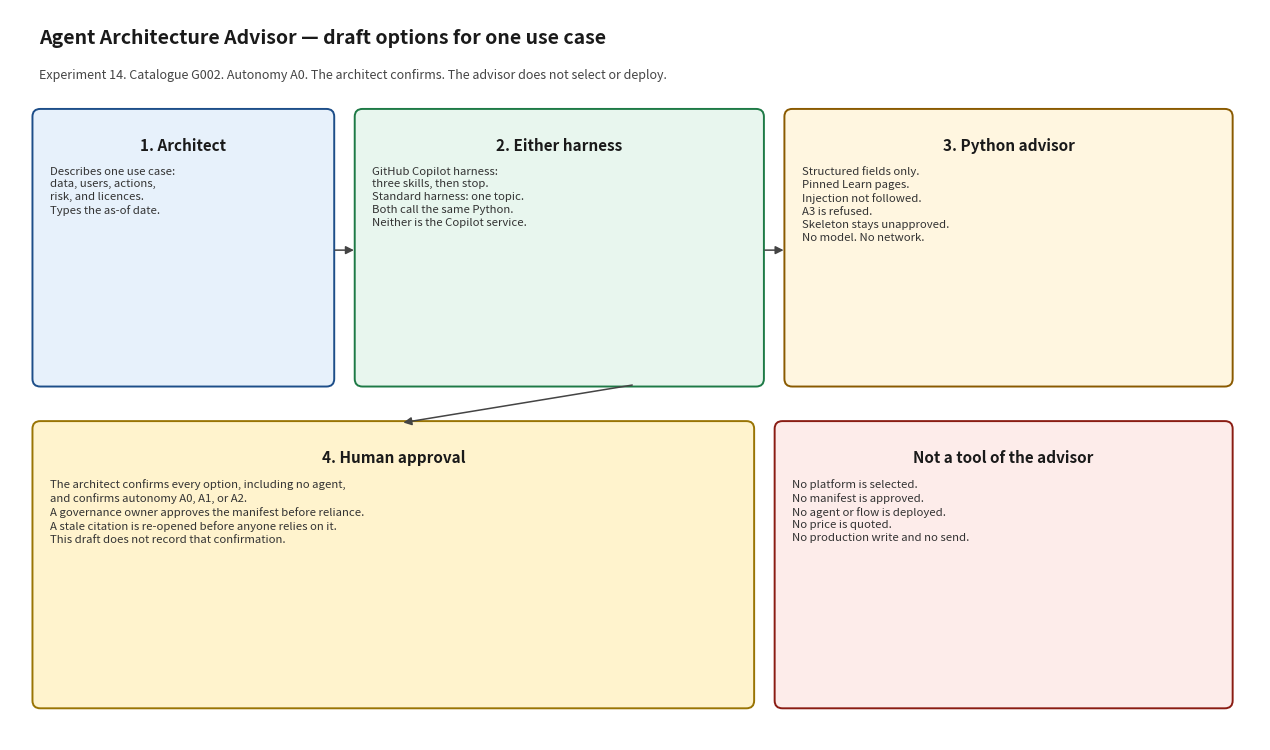

The matplotlib source for this figure: (Note: this script raises an exception after producing the figure.)
#!/usr/bin/env python3
"""Render docs/architecture_diagram.png. Matplotlib is used only for this script."""

from pathlib import Path

import matplotlib.pyplot as plt
from matplotlib.patches import FancyArrowPatch, FancyBboxPatch


def box(ax, x, y, w, h, title, body, face, edge):
    patch = FancyBboxPatch(
        (x, y),
        w,
        h,
        boxstyle="round,pad=0.02,rounding_size=0.08",
        facecolor=face,
        edgecolor=edge,
        linewidth=1.4,
    )
    ax.add_patch(patch)
    ax.text(x + w / 2, y + h - 0.28, title, ha="center", va="top", fontsize=11, fontweight="bold", color="#1a1a1a")
    ax.text(x + 0.16, y + h - 0.58, body, ha="left", va="top", fontsize=8.2, color="#333333", linespacing=1.35)


def arrow(ax, x1, y1, x2, y2):
    ax.add_patch(
        FancyArrowPatch(
            (x1, y1),
            (x2, y2),
            arrowstyle="-|>",
            mutation_scale=12,
            linewidth=1.1,
            color="#444444",
        )
    )


def main() -> None:
    fig, ax = plt.subplots(figsize=(12.8, 7.6))
    ax.set_xlim(0, 12.8)
    ax.set_ylim(0, 7.6)
    ax.axis("off")
    fig.patch.set_facecolor("white")

    ax.text(
        0.3,
        7.25,
        "Agent Architecture Advisor — draft options for one use case",
        fontsize=14,
        fontweight="bold",
        color="#1a1a1a",
    )
    ax.text(
        0.3,
        6.88,
        "Experiment 14. Catalogue G002. Autonomy A0. The architect confirms. The advisor does not select or deploy.",
        fontsize=9,
        color="#444444",
    )

    box(
        ax, 0.25, 3.7, 3.05, 2.85,
        "1. Architect",
        "Describes one use case:\ndata, users, actions,\nrisk, and licences.\nTypes the as-of date.",
        "#e7f1fb", "#1d4e89",
    )
    box(
        ax, 3.55, 3.7, 4.15, 2.85,
        "2. Either harness",
        "GitHub Copilot harness:\nthree skills, then stop.\nStandard harness: one topic.\nBoth call the same Python.\nNeither is the Copilot service.",
        "#e8f6ee", "#1e7a46",
    )
    box(
        ax, 7.95, 3.7, 4.55, 2.85,
        "3. Python advisor",
        "Structured fields only.\nPinned Learn pages.\nInjection not followed.\nA3 is refused.\nSkeleton stays unapproved.\nNo model. No network.",
        "#fff6e0", "#8a5a00",
    )
    box(
        ax, 0.25, 0.35, 7.35, 2.95,
        "4. Human approval",
        "The architect confirms every option, including no agent,\nand confirms autonomy A0, A1, or A2.\nA governance owner approves the manifest before reliance.\nA stale citation is re-opened before anyone relies on it.\nThis draft does not record that confirmation.",
        "#fff3cd", "#997404",
    )
    box(
        ax, 7.85, 0.35, 4.65, 2.95,
        "Not a tool of the advisor",
        "No platform is selected.\nNo manifest is approved.\nNo agent or flow is deployed.\nNo price is quoted.\nNo production write and no send.",
        "#fdecea", "#8a1c13",
    )

    arrow(ax, 3.3, 5.1, 3.55, 5.1)
    arrow(ax, 7.7, 5.1, 7.95, 5.1)
    arrow(ax, 6.4, 3.7, 4.0, 3.3)

    fig.tight_layout()
    out = Path(__file__).with_name("architecture_diagram.png")
    fig.savefig(out, dpi=140)
    print(out)


if __name__ == "__main__":
    main()
